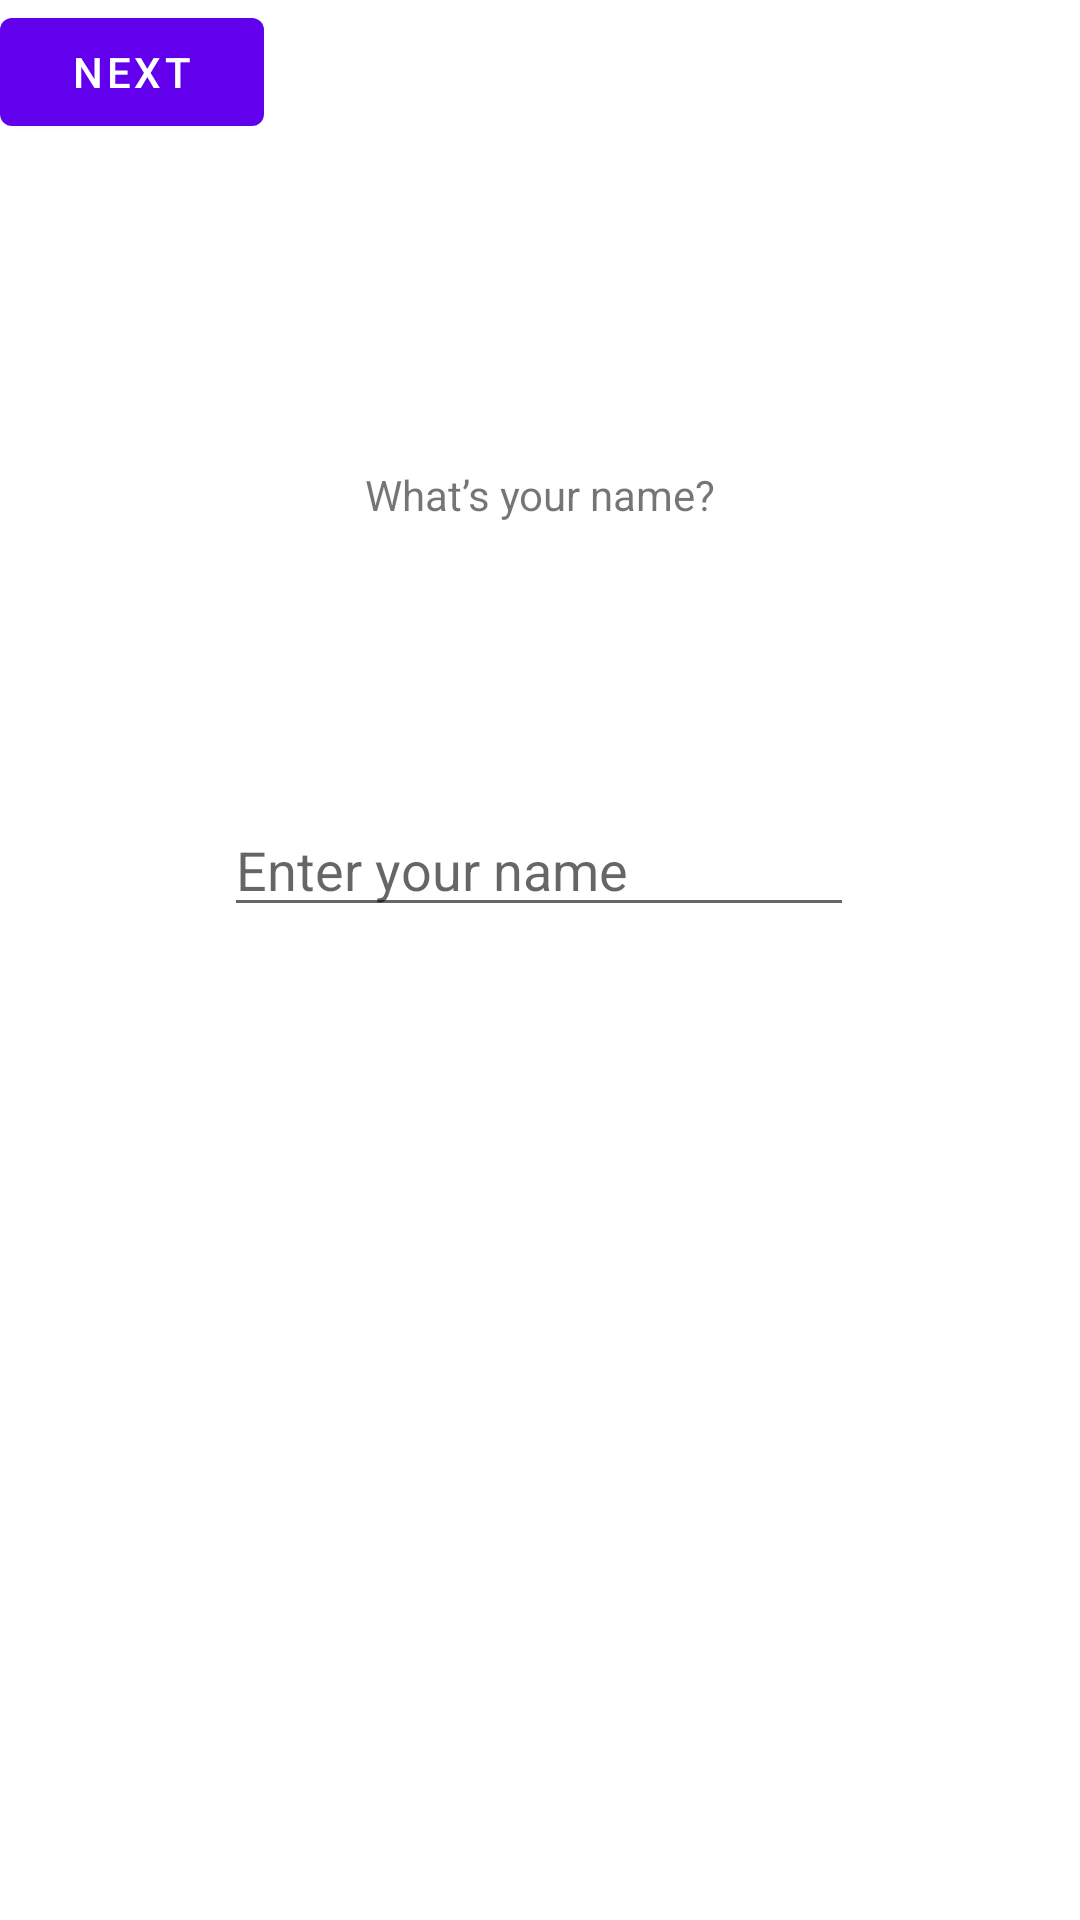

Reconstruct the res/layout file that produces this screen, plus the resources it refers to.
<!-- AndroidManifest.xml: application theme Theme.GPSmartPT -->
<!-- res/layout/content_main.xml -->
<?xml version="1.0" encoding="utf-8"?>
<androidx.constraintlayout.widget.ConstraintLayout xmlns:android="http://schemas.android.com/apk/res/android"
    xmlns:app="http://schemas.android.com/apk/res-auto"
    xmlns:tools="http://schemas.android.com/tools"
    android:layout_width="match_parent"
    android:layout_height="match_parent"
    app:layout_behavior="@string/appbar_scrolling_view_behavior">

    <EditText
        android:id="@+id/TraineeName"
        android:layout_width="wrap_content"
        android:layout_height="wrap_content"
        android:ems="10"
        android:hint="Enter your name"
        android:inputType="textPersonName"
        app:layout_constraintBottom_toBottomOf="parent"
        app:layout_constraintEnd_toEndOf="parent"
        app:layout_constraintHorizontal_bias="0.497"
        app:layout_constraintStart_toStartOf="parent"
        app:layout_constraintTop_toTopOf="parent"
        app:layout_constraintVertical_bias="0.447" />

    <Button
        android:id="@+id/ButtonName"
        android:layout_width="wrap_content"
        android:layout_height="wrap_content"
        android:text="Next"
        tools:layout_editor_absoluteX="159dp"
        tools:layout_editor_absoluteY="603dp" />

    <TextView
        android:id="@+id/QGender"
        android:layout_width="wrap_content"
        android:layout_height="wrap_content"
        android:text="What’s your name?"
        app:layout_constraintBottom_toBottomOf="parent"
        app:layout_constraintEnd_toEndOf="parent"
        app:layout_constraintStart_toStartOf="parent"
        app:layout_constraintTop_toTopOf="parent"
        app:layout_constraintVertical_bias="0.25" />

</androidx.constraintlayout.widget.ConstraintLayout>
<!-- resources referenced by this layout -->
<resources>
  <style name="Theme.GPSmartPT" parent="Theme.MaterialComponents.DayNight.DarkActionBar">
          
          <item name="colorPrimary">@color/purple_500</item>
          <item name="colorPrimaryVariant">@color/purple_700</item>
          <item name="colorOnPrimary">@color/white</item>
          
          <item name="colorSecondary">@color/teal_200</item>
          <item name="colorSecondaryVariant">@color/teal_700</item>
          <item name="colorOnSecondary">@color/black</item>
          
          <item name="android:statusBarColor" tools:targetApi="l">?attr/colorPrimaryVariant</item>
          
      </style>
  <!-- not gathered from this repository: default colours our renderer supplied (Android Studio template values) -->
  <color name="purple_500">#FF6200EE</color>
  <color name="purple_700">#FF3700B3</color>
  <color name="teal_200">#FF03DAC5</color>
  <color name="teal_700">#FF018786</color>
  <color name="black">#FF000000</color>
  <color name="white">#FFFFFFFF</color>
</resources>
